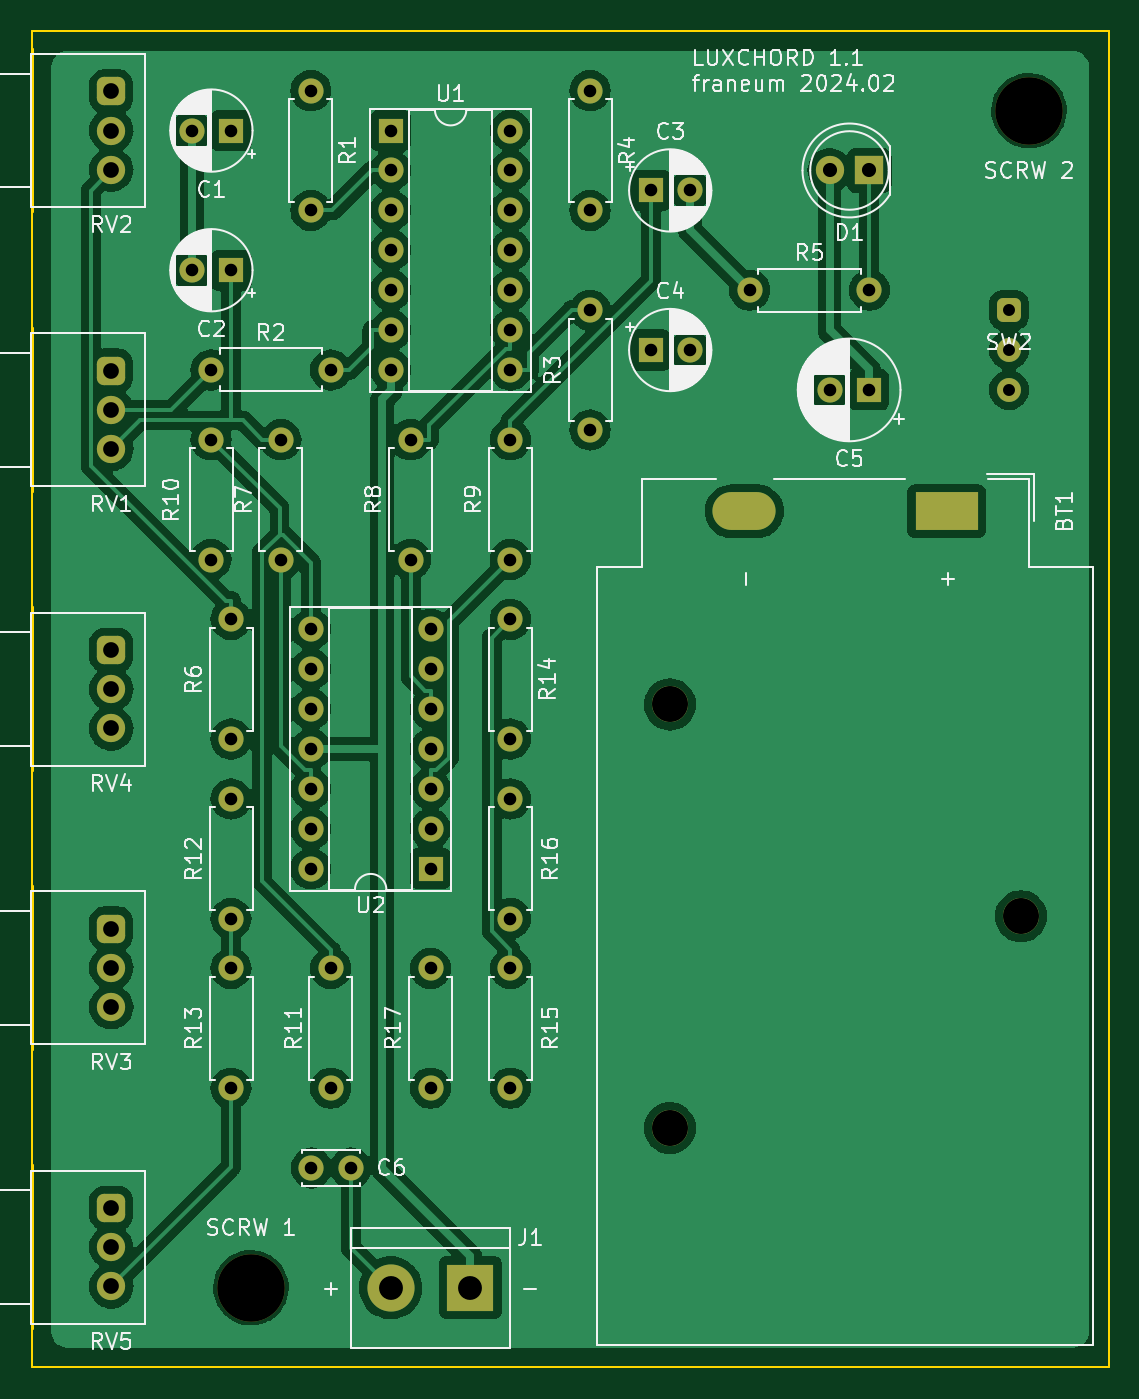
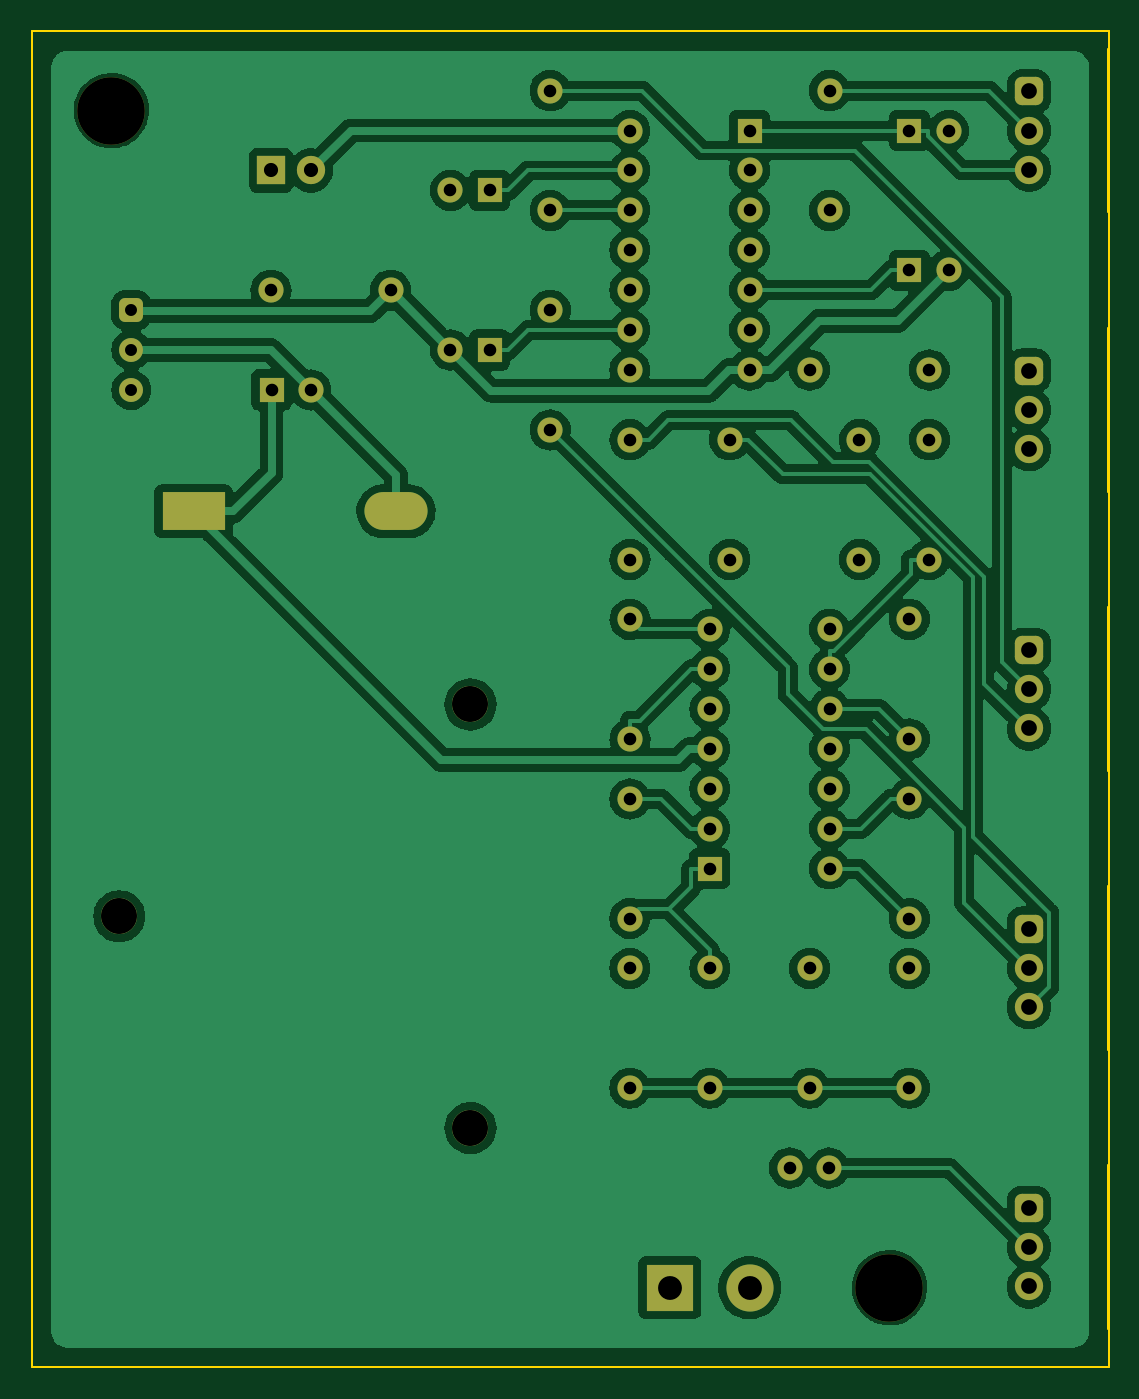
Circuit board: 11 layer files. Board 68.6 x 85.1 mm.
- bottom_copper: lux106_1_1-B_Cu.gbr (194530 bytes)
- bottom_mask: lux106_1_1-B_Mask.gbr (5020 bytes)
- paste: lux106_1_1-B_Paste.gbr (455 bytes)
- bottom_silk: lux106_1_1-B_Silkscreen.gbr (456 bytes)
- outline: lux106_1_1-Edge_Cuts.gbr (919 bytes)
- top_copper: lux106_1_1-F_Cu.gbr (175903 bytes)
- top_mask: lux106_1_1-F_Mask.gbr (5020 bytes)
- paste: lux106_1_1-F_Paste.gbr (455 bytes)
- top_silk: lux106_1_1-F_Silkscreen.gbr (100074 bytes)
- drill: lux106_1_1-NPTH.drl (458 bytes)
- drill: lux106_1_1-PTH.drl (1882 bytes)

=== bottom_copper: lux106_1_1-B_Cu.gbr (194530 bytes, source omitted) ===
=== bottom_mask: lux106_1_1-B_Mask.gbr ===
%TF.GenerationSoftware,KiCad,Pcbnew,7.0.10*%
%TF.CreationDate,2024-02-02T19:11:58+01:00*%
%TF.ProjectId,lux106_1_1,6c757831-3036-45f3-915f-312e6b696361,rev?*%
%TF.SameCoordinates,Original*%
%TF.FileFunction,Soldermask,Bot*%
%TF.FilePolarity,Negative*%
%FSLAX46Y46*%
G04 Gerber Fmt 4.6, Leading zero omitted, Abs format (unit mm)*
G04 Created by KiCad (PCBNEW 7.0.10) date 2024-02-02 19:11:58*
%MOMM*%
%LPD*%
G01*
G04 APERTURE LIST*
G04 Aperture macros list*
%AMRoundRect*
0 Rectangle with rounded corners*
0 $1 Rounding radius*
0 $2 $3 $4 $5 $6 $7 $8 $9 X,Y pos of 4 corners*
0 Add a 4 corners polygon primitive as box body*
4,1,4,$2,$3,$4,$5,$6,$7,$8,$9,$2,$3,0*
0 Add four circle primitives for the rounded corners*
1,1,$1+$1,$2,$3*
1,1,$1+$1,$4,$5*
1,1,$1+$1,$6,$7*
1,1,$1+$1,$8,$9*
0 Add four rect primitives between the rounded corners*
20,1,$1+$1,$2,$3,$4,$5,0*
20,1,$1+$1,$4,$5,$6,$7,0*
20,1,$1+$1,$6,$7,$8,$9,0*
20,1,$1+$1,$8,$9,$2,$3,0*%
G04 Aperture macros list end*
%ADD10RoundRect,0.450000X0.450000X0.450000X-0.450000X0.450000X-0.450000X-0.450000X0.450000X-0.450000X0*%
%ADD11C,1.800000*%
%ADD12C,1.600000*%
%ADD13O,1.600000X1.600000*%
%ADD14R,3.000000X3.000000*%
%ADD15C,3.000000*%
%ADD16C,2.300000*%
%ADD17R,4.020000X2.410000*%
%ADD18O,4.020000X2.410000*%
%ADD19R,1.600000X1.600000*%
%ADD20RoundRect,0.381000X-0.381000X-0.381000X0.381000X-0.381000X0.381000X0.381000X-0.381000X0.381000X0*%
%ADD21C,1.524000*%
%ADD22C,4.300000*%
%ADD23R,1.800000X1.800000*%
G04 APERTURE END LIST*
D10*
%TO.C,RV4*%
X81280000Y-91480000D03*
D11*
X81280000Y-93980000D03*
X81280000Y-96480000D03*
%TD*%
D10*
%TO.C,RV1*%
X81280000Y-73700000D03*
D11*
X81280000Y-76200000D03*
X81280000Y-78700000D03*
%TD*%
D12*
%TO.C,R6*%
X88900000Y-97155000D03*
D13*
X88900000Y-89535000D03*
%TD*%
D14*
%TO.C,J1*%
X104140000Y-132080000D03*
D15*
X99060000Y-132080000D03*
%TD*%
D12*
%TO.C,R7*%
X92075000Y-85725000D03*
D13*
X92075000Y-78105000D03*
%TD*%
D12*
%TO.C,R8*%
X100330000Y-85725000D03*
D13*
X100330000Y-78105000D03*
%TD*%
D12*
%TO.C,C6*%
X96520000Y-124460000D03*
X94020000Y-124460000D03*
%TD*%
%TO.C,R3*%
X111760000Y-77475000D03*
D13*
X111760000Y-69855000D03*
%TD*%
D12*
%TO.C,R16*%
X106690000Y-108585000D03*
D13*
X106690000Y-100965000D03*
%TD*%
D16*
%TO.C,BT1*%
X116840000Y-94950000D03*
X139190000Y-108440000D03*
X116840000Y-121920000D03*
D17*
X134460000Y-82660000D03*
D18*
X121580000Y-82660000D03*
%TD*%
D12*
%TO.C,R12*%
X88900000Y-108585000D03*
D13*
X88900000Y-100965000D03*
%TD*%
D19*
%TO.C,U2*%
X101600000Y-105410000D03*
D13*
X101600000Y-102870000D03*
X101600000Y-100330000D03*
X101600000Y-97790000D03*
X101600000Y-95250000D03*
X101600000Y-92710000D03*
X101600000Y-90170000D03*
X93980000Y-90170000D03*
X93980000Y-92710000D03*
X93980000Y-95250000D03*
X93980000Y-97790000D03*
X93980000Y-100330000D03*
X93980000Y-102870000D03*
X93980000Y-105410000D03*
%TD*%
D20*
%TO.C,SW2*%
X138430000Y-69850000D03*
D21*
X138430000Y-72390000D03*
X138430000Y-74930000D03*
%TD*%
D10*
%TO.C,RV5*%
X81280000Y-127000000D03*
D11*
X81280000Y-129500000D03*
X81280000Y-132000000D03*
%TD*%
D12*
%TO.C,R10*%
X87630000Y-78105000D03*
D13*
X87630000Y-85725000D03*
%TD*%
D12*
%TO.C,R5*%
X121920000Y-68580000D03*
D13*
X129540000Y-68580000D03*
%TD*%
D10*
%TO.C,RV3*%
X81280000Y-109220000D03*
D11*
X81280000Y-111720000D03*
X81280000Y-114220000D03*
%TD*%
D12*
%TO.C,R14*%
X106680000Y-89535000D03*
D13*
X106680000Y-97155000D03*
%TD*%
D19*
%TO.C,C4*%
X115610000Y-72390000D03*
D12*
X118110000Y-72390000D03*
%TD*%
D19*
%TO.C,C2*%
X88900000Y-67310000D03*
D12*
X86400000Y-67310000D03*
%TD*%
%TO.C,R2*%
X87630000Y-73660000D03*
D13*
X95250000Y-73660000D03*
%TD*%
D12*
%TO.C,R9*%
X106680000Y-85725000D03*
D13*
X106680000Y-78105000D03*
%TD*%
D22*
%TO.C,SCRW 1*%
X90170000Y-132080000D03*
%TD*%
D19*
%TO.C,C3*%
X115610000Y-62230000D03*
D12*
X118110000Y-62230000D03*
%TD*%
%TO.C,R17*%
X101600000Y-119380000D03*
D13*
X101600000Y-111760000D03*
%TD*%
D12*
%TO.C,R4*%
X111760000Y-55885000D03*
D13*
X111760000Y-63505000D03*
%TD*%
D12*
%TO.C,R1*%
X93980000Y-55885000D03*
D13*
X93980000Y-63505000D03*
%TD*%
D22*
%TO.C,SCRW 2*%
X139700000Y-57150000D03*
%TD*%
D23*
%TO.C,D1*%
X129540000Y-60960000D03*
D11*
X127000000Y-60960000D03*
%TD*%
D12*
%TO.C,R11*%
X95250000Y-119380000D03*
D13*
X95250000Y-111760000D03*
%TD*%
D12*
%TO.C,R15*%
X106690000Y-119380000D03*
D13*
X106690000Y-111760000D03*
%TD*%
D19*
%TO.C,C5*%
X129500000Y-74930000D03*
D12*
X127000000Y-74930000D03*
%TD*%
D19*
%TO.C,C1*%
X88900000Y-58420000D03*
D12*
X86400000Y-58420000D03*
%TD*%
D10*
%TO.C,RV2*%
X81280000Y-55920000D03*
D11*
X81280000Y-58420000D03*
X81280000Y-60920000D03*
%TD*%
D12*
%TO.C,R13*%
X88900000Y-119380000D03*
D13*
X88900000Y-111760000D03*
%TD*%
D19*
%TO.C,U1*%
X99070000Y-58420000D03*
D13*
X99070000Y-60960000D03*
X99070000Y-63500000D03*
X99070000Y-66040000D03*
X99070000Y-68580000D03*
X99070000Y-71120000D03*
X99070000Y-73660000D03*
X106690000Y-73660000D03*
X106690000Y-71120000D03*
X106690000Y-68580000D03*
X106690000Y-66040000D03*
X106690000Y-63500000D03*
X106690000Y-60960000D03*
X106690000Y-58420000D03*
%TD*%
M02*

=== paste: lux106_1_1-B_Paste.gbr ===
%TF.GenerationSoftware,KiCad,Pcbnew,7.0.10*%
%TF.CreationDate,2024-02-02T19:11:57+01:00*%
%TF.ProjectId,lux106_1_1,6c757831-3036-45f3-915f-312e6b696361,rev?*%
%TF.SameCoordinates,Original*%
%TF.FileFunction,Paste,Bot*%
%TF.FilePolarity,Positive*%
%FSLAX46Y46*%
G04 Gerber Fmt 4.6, Leading zero omitted, Abs format (unit mm)*
G04 Created by KiCad (PCBNEW 7.0.10) date 2024-02-02 19:11:57*
%MOMM*%
%LPD*%
G01*
G04 APERTURE LIST*
G04 APERTURE END LIST*
M02*

=== bottom_silk: lux106_1_1-B_Silkscreen.gbr ===
%TF.GenerationSoftware,KiCad,Pcbnew,7.0.10*%
%TF.CreationDate,2024-02-02T19:11:58+01:00*%
%TF.ProjectId,lux106_1_1,6c757831-3036-45f3-915f-312e6b696361,rev?*%
%TF.SameCoordinates,Original*%
%TF.FileFunction,Legend,Bot*%
%TF.FilePolarity,Positive*%
%FSLAX46Y46*%
G04 Gerber Fmt 4.6, Leading zero omitted, Abs format (unit mm)*
G04 Created by KiCad (PCBNEW 7.0.10) date 2024-02-02 19:11:58*
%MOMM*%
%LPD*%
G01*
G04 APERTURE LIST*
G04 APERTURE END LIST*
M02*

=== outline: lux106_1_1-Edge_Cuts.gbr ===
%TF.GenerationSoftware,KiCad,Pcbnew,7.0.10*%
%TF.CreationDate,2024-02-02T19:11:58+01:00*%
%TF.ProjectId,lux106_1_1,6c757831-3036-45f3-915f-312e6b696361,rev?*%
%TF.SameCoordinates,Original*%
%TF.FileFunction,Profile,NP*%
%FSLAX46Y46*%
G04 Gerber Fmt 4.6, Leading zero omitted, Abs format (unit mm)*
G04 Created by KiCad (PCBNEW 7.0.10) date 2024-02-02 19:11:58*
%MOMM*%
%LPD*%
G01*
G04 APERTURE LIST*
%TA.AperFunction,Profile*%
%ADD10C,0.100000*%
%TD*%
G04 APERTURE END LIST*
D10*
X76200000Y-52070000D02*
X144780000Y-52070000D01*
X144780000Y-137160000D01*
X76200000Y-137160000D01*
X76200000Y-52070000D01*
%TO.C,RV4*%
X76280000Y-88780000D02*
X76280000Y-99180000D01*
%TO.C,RV1*%
X76280000Y-71000000D02*
X76280000Y-81400000D01*
%TO.C,RV5*%
X76280000Y-124300000D02*
X76280000Y-134700000D01*
%TO.C,RV3*%
X76280000Y-106520000D02*
X76280000Y-116920000D01*
%TO.C,RV2*%
X76280000Y-53220000D02*
X76280000Y-63620000D01*
%TD*%
M02*

=== top_copper: lux106_1_1-F_Cu.gbr (175903 bytes, source omitted) ===
=== top_mask: lux106_1_1-F_Mask.gbr ===
%TF.GenerationSoftware,KiCad,Pcbnew,7.0.10*%
%TF.CreationDate,2024-02-02T19:11:58+01:00*%
%TF.ProjectId,lux106_1_1,6c757831-3036-45f3-915f-312e6b696361,rev?*%
%TF.SameCoordinates,Original*%
%TF.FileFunction,Soldermask,Top*%
%TF.FilePolarity,Negative*%
%FSLAX46Y46*%
G04 Gerber Fmt 4.6, Leading zero omitted, Abs format (unit mm)*
G04 Created by KiCad (PCBNEW 7.0.10) date 2024-02-02 19:11:58*
%MOMM*%
%LPD*%
G01*
G04 APERTURE LIST*
G04 Aperture macros list*
%AMRoundRect*
0 Rectangle with rounded corners*
0 $1 Rounding radius*
0 $2 $3 $4 $5 $6 $7 $8 $9 X,Y pos of 4 corners*
0 Add a 4 corners polygon primitive as box body*
4,1,4,$2,$3,$4,$5,$6,$7,$8,$9,$2,$3,0*
0 Add four circle primitives for the rounded corners*
1,1,$1+$1,$2,$3*
1,1,$1+$1,$4,$5*
1,1,$1+$1,$6,$7*
1,1,$1+$1,$8,$9*
0 Add four rect primitives between the rounded corners*
20,1,$1+$1,$2,$3,$4,$5,0*
20,1,$1+$1,$4,$5,$6,$7,0*
20,1,$1+$1,$6,$7,$8,$9,0*
20,1,$1+$1,$8,$9,$2,$3,0*%
G04 Aperture macros list end*
%ADD10RoundRect,0.450000X0.450000X0.450000X-0.450000X0.450000X-0.450000X-0.450000X0.450000X-0.450000X0*%
%ADD11C,1.800000*%
%ADD12C,1.600000*%
%ADD13O,1.600000X1.600000*%
%ADD14R,3.000000X3.000000*%
%ADD15C,3.000000*%
%ADD16C,2.300000*%
%ADD17R,4.020000X2.410000*%
%ADD18O,4.020000X2.410000*%
%ADD19R,1.600000X1.600000*%
%ADD20RoundRect,0.381000X-0.381000X-0.381000X0.381000X-0.381000X0.381000X0.381000X-0.381000X0.381000X0*%
%ADD21C,1.524000*%
%ADD22C,4.300000*%
%ADD23R,1.800000X1.800000*%
G04 APERTURE END LIST*
D10*
%TO.C,RV4*%
X81280000Y-91480000D03*
D11*
X81280000Y-93980000D03*
X81280000Y-96480000D03*
%TD*%
D10*
%TO.C,RV1*%
X81280000Y-73700000D03*
D11*
X81280000Y-76200000D03*
X81280000Y-78700000D03*
%TD*%
D12*
%TO.C,R6*%
X88900000Y-97155000D03*
D13*
X88900000Y-89535000D03*
%TD*%
D14*
%TO.C,J1*%
X104140000Y-132080000D03*
D15*
X99060000Y-132080000D03*
%TD*%
D12*
%TO.C,R7*%
X92075000Y-85725000D03*
D13*
X92075000Y-78105000D03*
%TD*%
D12*
%TO.C,R8*%
X100330000Y-85725000D03*
D13*
X100330000Y-78105000D03*
%TD*%
D12*
%TO.C,C6*%
X96520000Y-124460000D03*
X94020000Y-124460000D03*
%TD*%
%TO.C,R3*%
X111760000Y-77475000D03*
D13*
X111760000Y-69855000D03*
%TD*%
D12*
%TO.C,R16*%
X106690000Y-108585000D03*
D13*
X106690000Y-100965000D03*
%TD*%
D16*
%TO.C,BT1*%
X116840000Y-94950000D03*
X139190000Y-108440000D03*
X116840000Y-121920000D03*
D17*
X134460000Y-82660000D03*
D18*
X121580000Y-82660000D03*
%TD*%
D12*
%TO.C,R12*%
X88900000Y-108585000D03*
D13*
X88900000Y-100965000D03*
%TD*%
D19*
%TO.C,U2*%
X101600000Y-105410000D03*
D13*
X101600000Y-102870000D03*
X101600000Y-100330000D03*
X101600000Y-97790000D03*
X101600000Y-95250000D03*
X101600000Y-92710000D03*
X101600000Y-90170000D03*
X93980000Y-90170000D03*
X93980000Y-92710000D03*
X93980000Y-95250000D03*
X93980000Y-97790000D03*
X93980000Y-100330000D03*
X93980000Y-102870000D03*
X93980000Y-105410000D03*
%TD*%
D20*
%TO.C,SW2*%
X138430000Y-69850000D03*
D21*
X138430000Y-72390000D03*
X138430000Y-74930000D03*
%TD*%
D10*
%TO.C,RV5*%
X81280000Y-127000000D03*
D11*
X81280000Y-129500000D03*
X81280000Y-132000000D03*
%TD*%
D12*
%TO.C,R10*%
X87630000Y-78105000D03*
D13*
X87630000Y-85725000D03*
%TD*%
D12*
%TO.C,R5*%
X121920000Y-68580000D03*
D13*
X129540000Y-68580000D03*
%TD*%
D10*
%TO.C,RV3*%
X81280000Y-109220000D03*
D11*
X81280000Y-111720000D03*
X81280000Y-114220000D03*
%TD*%
D12*
%TO.C,R14*%
X106680000Y-89535000D03*
D13*
X106680000Y-97155000D03*
%TD*%
D19*
%TO.C,C4*%
X115610000Y-72390000D03*
D12*
X118110000Y-72390000D03*
%TD*%
D19*
%TO.C,C2*%
X88900000Y-67310000D03*
D12*
X86400000Y-67310000D03*
%TD*%
%TO.C,R2*%
X87630000Y-73660000D03*
D13*
X95250000Y-73660000D03*
%TD*%
D12*
%TO.C,R9*%
X106680000Y-85725000D03*
D13*
X106680000Y-78105000D03*
%TD*%
D22*
%TO.C,SCRW 1*%
X90170000Y-132080000D03*
%TD*%
D19*
%TO.C,C3*%
X115610000Y-62230000D03*
D12*
X118110000Y-62230000D03*
%TD*%
%TO.C,R17*%
X101600000Y-119380000D03*
D13*
X101600000Y-111760000D03*
%TD*%
D12*
%TO.C,R4*%
X111760000Y-55885000D03*
D13*
X111760000Y-63505000D03*
%TD*%
D12*
%TO.C,R1*%
X93980000Y-55885000D03*
D13*
X93980000Y-63505000D03*
%TD*%
D22*
%TO.C,SCRW 2*%
X139700000Y-57150000D03*
%TD*%
D23*
%TO.C,D1*%
X129540000Y-60960000D03*
D11*
X127000000Y-60960000D03*
%TD*%
D12*
%TO.C,R11*%
X95250000Y-119380000D03*
D13*
X95250000Y-111760000D03*
%TD*%
D12*
%TO.C,R15*%
X106690000Y-119380000D03*
D13*
X106690000Y-111760000D03*
%TD*%
D19*
%TO.C,C5*%
X129500000Y-74930000D03*
D12*
X127000000Y-74930000D03*
%TD*%
D19*
%TO.C,C1*%
X88900000Y-58420000D03*
D12*
X86400000Y-58420000D03*
%TD*%
D10*
%TO.C,RV2*%
X81280000Y-55920000D03*
D11*
X81280000Y-58420000D03*
X81280000Y-60920000D03*
%TD*%
D12*
%TO.C,R13*%
X88900000Y-119380000D03*
D13*
X88900000Y-111760000D03*
%TD*%
D19*
%TO.C,U1*%
X99070000Y-58420000D03*
D13*
X99070000Y-60960000D03*
X99070000Y-63500000D03*
X99070000Y-66040000D03*
X99070000Y-68580000D03*
X99070000Y-71120000D03*
X99070000Y-73660000D03*
X106690000Y-73660000D03*
X106690000Y-71120000D03*
X106690000Y-68580000D03*
X106690000Y-66040000D03*
X106690000Y-63500000D03*
X106690000Y-60960000D03*
X106690000Y-58420000D03*
%TD*%
M02*

=== paste: lux106_1_1-F_Paste.gbr ===
%TF.GenerationSoftware,KiCad,Pcbnew,7.0.10*%
%TF.CreationDate,2024-02-02T19:11:57+01:00*%
%TF.ProjectId,lux106_1_1,6c757831-3036-45f3-915f-312e6b696361,rev?*%
%TF.SameCoordinates,Original*%
%TF.FileFunction,Paste,Top*%
%TF.FilePolarity,Positive*%
%FSLAX46Y46*%
G04 Gerber Fmt 4.6, Leading zero omitted, Abs format (unit mm)*
G04 Created by KiCad (PCBNEW 7.0.10) date 2024-02-02 19:11:57*
%MOMM*%
%LPD*%
G01*
G04 APERTURE LIST*
G04 APERTURE END LIST*
M02*

=== top_silk: lux106_1_1-F_Silkscreen.gbr (100074 bytes, source omitted) ===
=== drill: lux106_1_1-NPTH.drl ===
M48
; DRILL file {KiCad 7.0.10} date ven 2 feb 2024, 19:11:48
; FORMAT={-:-/ absolute / inch / decimal}
; #@! TF.CreationDate,2024-02-02T19:11:48+01:00
; #@! TF.GenerationSoftware,Kicad,Pcbnew,7.0.10
; #@! TF.FileFunction,NonPlated,1,2,NPTH
FMAT,2
INCH
; #@! TA.AperFunction,NonPlated,NPTH,ComponentDrill
T1C0.0902
; #@! TA.AperFunction,NonPlated,NPTH,ComponentDrill
T2C0.1693
%
G90
G05
T1
X4.6Y-3.7382
X4.6Y-4.8
X5.4799Y-4.2693
T2
X3.55Y-5.2
X5.5Y-2.25
M30

=== drill: lux106_1_1-PTH.drl ===
M48
; DRILL file {KiCad 7.0.10} date ven 2 feb 2024, 19:11:48
; FORMAT={-:-/ absolute / inch / decimal}
; #@! TF.CreationDate,2024-02-02T19:11:48+01:00
; #@! TF.GenerationSoftware,Kicad,Pcbnew,7.0.10
; #@! TF.FileFunction,Plated,1,2,PTH
FMAT,2
INCH
; #@! TA.AperFunction,Plated,PTH,ComponentDrill
T1C0.0260
; #@! TA.AperFunction,Plated,PTH,ComponentDrill
T2C0.0300
; #@! TA.AperFunction,Plated,PTH,ComponentDrill
T3C0.0315
; #@! TA.AperFunction,Plated,PTH,ComponentDrill
T4C0.0354
; #@! TA.AperFunction,Plated,PTH,ComponentDrill
T5C0.0394
; #@! TA.AperFunction,Plated,PTH,ComponentDrill
T6C0.0598
%
G90
G05
T2
X5.45Y-2.75
X5.45Y-2.85
X5.45Y-2.95
T3
X3.4016Y-2.3
X3.4016Y-2.65
X3.45Y-2.9
X3.45Y-3.075
X3.45Y-3.375
X3.5Y-2.3
X3.5Y-2.65
X3.5Y-3.525
X3.5Y-3.825
X3.5Y-3.975
X3.5Y-4.275
X3.5Y-4.4
X3.5Y-4.7
X3.625Y-3.075
X3.625Y-3.375
X3.7Y-2.2002
X3.7Y-2.5002
X3.7Y-3.55
X3.7Y-3.65
X3.7Y-3.75
X3.7Y-3.85
X3.7Y-3.95
X3.7Y-4.05
X3.7Y-4.15
X3.7016Y-4.9
X3.75Y-2.9
X3.75Y-4.4
X3.75Y-4.7
X3.8Y-4.9
X3.9004Y-2.3
X3.9004Y-2.4
X3.9004Y-2.5
X3.9004Y-2.6
X3.9004Y-2.7
X3.9004Y-2.8
X3.9004Y-2.9
X3.95Y-3.075
X3.95Y-3.375
X4.0Y-3.55
X4.0Y-3.65
X4.0Y-3.75
X4.0Y-3.85
X4.0Y-3.95
X4.0Y-4.05
X4.0Y-4.15
X4.0Y-4.4
X4.0Y-4.7
X4.2Y-3.075
X4.2Y-3.375
X4.2Y-3.525
X4.2Y-3.825
X4.2004Y-2.3
X4.2004Y-2.4
X4.2004Y-2.5
X4.2004Y-2.6
X4.2004Y-2.7
X4.2004Y-2.8
X4.2004Y-2.9
X4.2004Y-3.975
X4.2004Y-4.275
X4.2004Y-4.4
X4.2004Y-4.7
X4.4Y-2.2002
X4.4Y-2.5002
X4.4Y-2.7502
X4.4Y-3.0502
X4.5516Y-2.45
X4.5516Y-2.85
X4.65Y-2.45
X4.65Y-2.85
X4.8Y-2.7
X5.0Y-2.95
X5.0984Y-2.95
X5.1Y-2.7
T4
X5.0Y-2.4
X5.1Y-2.4
T5
X3.2Y-2.2016
X3.2Y-2.3
X3.2Y-2.3984
X3.2Y-2.9016
X3.2Y-3.0
X3.2Y-3.0984
X3.2Y-3.6016
X3.2Y-3.7
X3.2Y-3.7984
X3.2Y-4.3
X3.2Y-4.3984
X3.2Y-4.4969
X3.2Y-5.0
X3.2Y-5.0984
X3.2Y-5.1969
T6
X3.9Y-5.2
X4.1Y-5.2
T1
G00X4.8183Y-3.2543
M15
G01X4.7549Y-3.2543
M16
G05
G00X5.3254Y-3.2543
M15
G01X5.262Y-3.2543
M16
G05
M30
